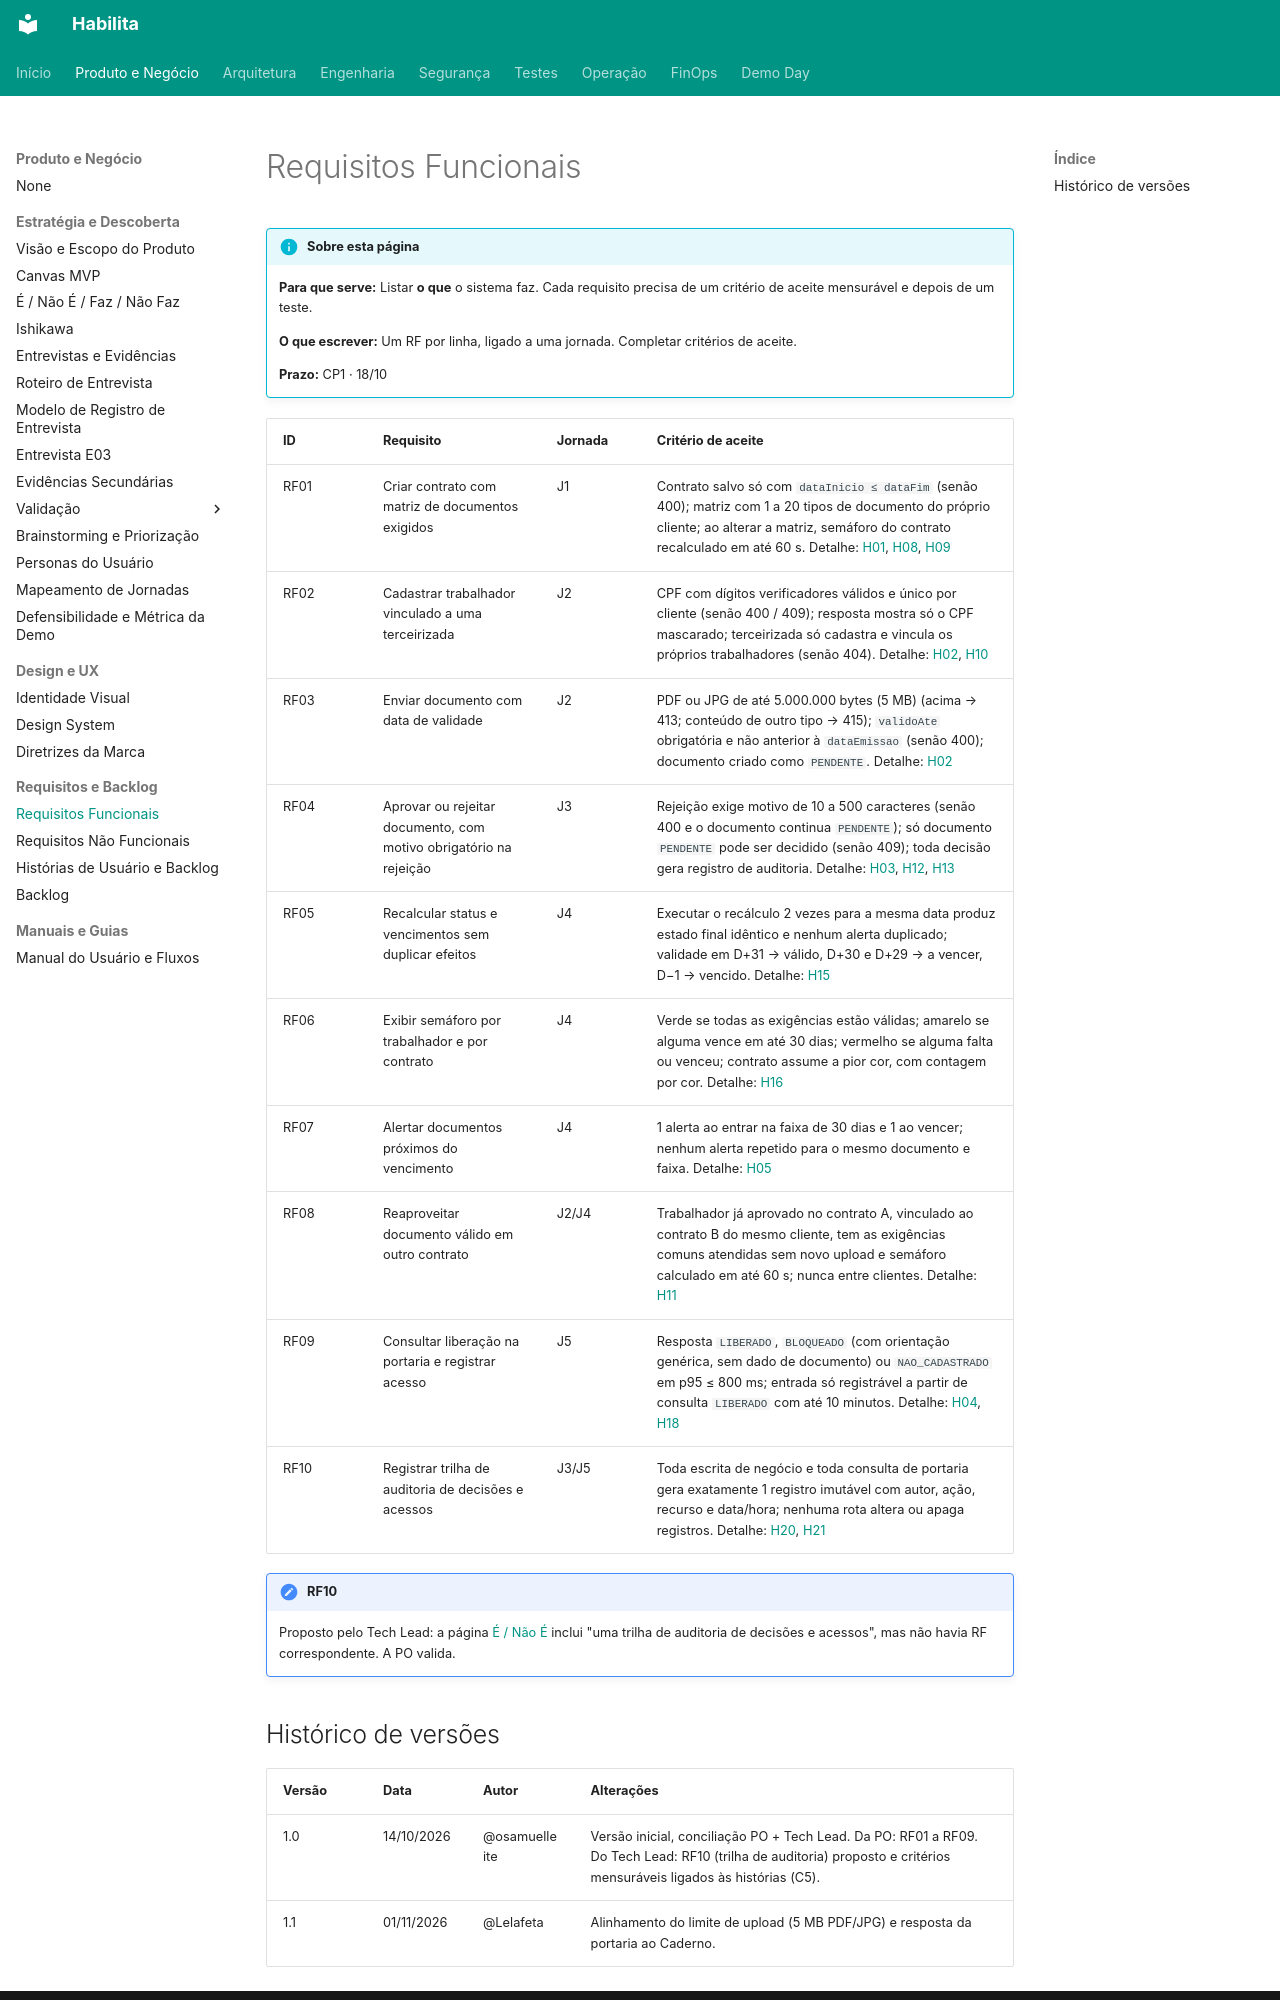

repository: projeto-habilita/habilita-docs · page: produto/requisitos/funcionais/index.html · generator: mkdocs

# Requisitos Funcionais

!!! info "Sobre esta página"
    **Para que serve:** Listar **o que** o sistema faz. Cada requisito precisa de um critério de aceite mensurável e depois de um teste.

    **O que escrever:** Um RF por linha, ligado a uma jornada. Completar critérios de aceite.

    **Prazo:** CP1 · 18/10

| ID | Requisito | Jornada | Critério de aceite |
|---|---|---|---|
| RF01 | Criar contrato com matriz de documentos exigidos | J1 | Contrato salvo só com `dataInicio ≤ dataFim` (senão 400); matriz com 1 a 20 tipos de documento do próprio cliente; ao alterar a matriz, semáforo do contrato recalculado em até 60 s. Detalhe: [H01](historias-backlog.md#h01), [H08](historias-backlog.md#h08), [H09](historias-backlog.md#h09) |
| RF02 | Cadastrar trabalhador vinculado a uma terceirizada | J2 | CPF com dígitos verificadores válidos e único por cliente (senão 400 / 409); resposta mostra só o CPF mascarado; terceirizada só cadastra e vincula os próprios trabalhadores (senão 404). Detalhe: [H02](historias-backlog.md#h02), [H10](historias-backlog.md#h10) |
| RF03 | Enviar documento com data de validade | J2 | PDF ou JPG de até 5.000.000 bytes (5 MB) (acima → 413; conteúdo de outro tipo → 415); `validoAte` obrigatória e não anterior à `dataEmissao` (senão 400); documento criado como `PENDENTE`. Detalhe: [H02](historias-backlog.md#h02) |
| RF04 | Aprovar ou rejeitar documento, com motivo obrigatório na rejeição | J3 | Rejeição exige motivo de 10 a 500 caracteres (senão 400 e o documento continua `PENDENTE`); só documento `PENDENTE` pode ser decidido (senão 409); toda decisão gera registro de auditoria. Detalhe: [H03](historias-backlog.md#h03), [H12](historias-backlog.md#h12), [H13](historias-backlog.md#h13) |
| RF05 | Recalcular status e vencimentos sem duplicar efeitos | J4 | Executar o recálculo 2 vezes para a mesma data produz estado final idêntico e nenhum alerta duplicado; validade em D+31 → válido, D+30 e D+29 → a vencer, D−1 → vencido. Detalhe: [H15](historias-backlog.md#h15) |
| RF06 | Exibir semáforo por trabalhador e por contrato | J4 | Verde se todas as exigências estão válidas; amarelo se alguma vence em até 30 dias; vermelho se alguma falta ou venceu; contrato assume a pior cor, com contagem por cor. Detalhe: [H16](historias-backlog.md#h16) |
| RF07 | Alertar documentos próximos do vencimento | J4 | 1 alerta ao entrar na faixa de 30 dias e 1 ao vencer; nenhum alerta repetido para o mesmo documento e faixa. Detalhe: [H05](historias-backlog.md#h05) |
| RF08 | Reaproveitar documento válido em outro contrato | J2/J4 | Trabalhador já aprovado no contrato A, vinculado ao contrato B do mesmo cliente, tem as exigências comuns atendidas sem novo upload e semáforo calculado em até 60 s; nunca entre clientes. Detalhe: [H11](historias-backlog.md#h11) |
| RF09 | Consultar liberação na portaria e registrar acesso | J5 | Resposta `LIBERADO`, `BLOQUEADO` (com orientação genérica, sem dado de documento) ou `NAO_CADASTRADO` em p95 ≤ 800 ms; entrada só registrável a partir de consulta `LIBERADO` com até 10 minutos. Detalhe: [H04](historias-backlog.md#h04), [H18](historias-backlog.md#h18) |
| RF10 | Registrar trilha de auditoria de decisões e acessos | J3/J5 | Toda escrita de negócio e toda consulta de portaria gera exatamente 1 registro imutável com autor, ação, recurso e data/hora; nenhuma rota altera ou apaga registros. Detalhe: [H20](historias-backlog.md#h20), [H21](historias-backlog.md#h21) |

!!! note "RF10"
    Proposto pelo Tech Lead: a página [É / Não É](../estrategia/e-nao-e.md) inclui "uma trilha de auditoria de decisões e acessos", mas não havia RF correspondente. A PO valida.
